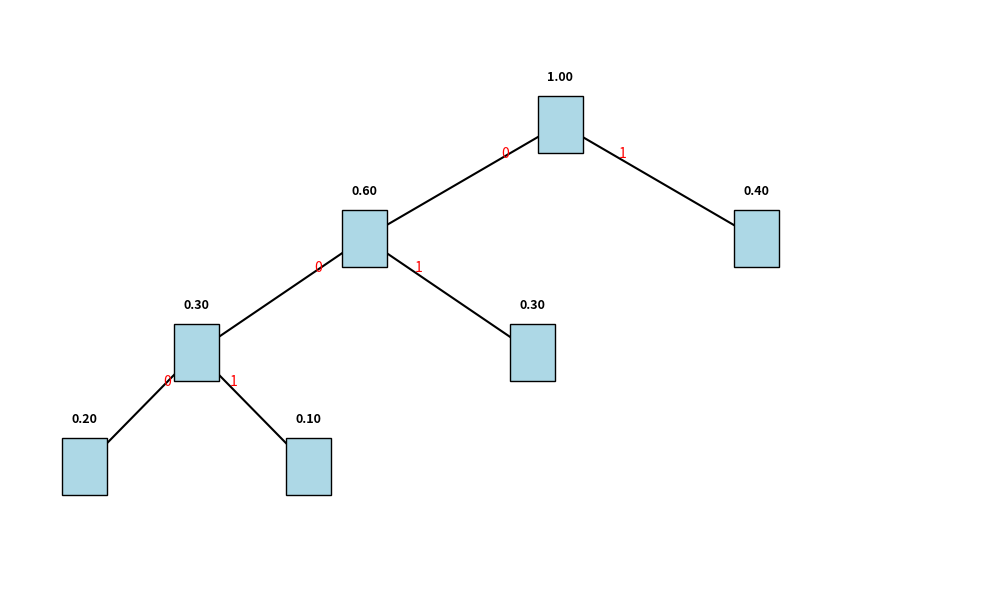

Reproduce this figure in Python.
import heapq
import matplotlib.pyplot as plt

def build_huffman_tree(probabilities):
    # Create a heap from the probabilities
    heap = [[prob] for prob in probabilities]
    heapq.heapify(heap)

    # Build the Huffman tree by combining the smallest nodes
    while len(heap) > 1:
        left = heapq.heappop(heap)
        right = heapq.heappop(heap)
        node = [left[0] + right[0], left, right]
        heapq.heappush(heap, node)

    return heap[0] if heap else None

def draw_tree(tree):
    fig, ax = plt.subplots(figsize=(10, 6))
    positions = {}
    y_offset = [0]

    def assign_positions(node, depth=0):
        if isinstance(node, list) and len(node) == 1:
            x = y_offset[0]
            y_offset[0] += 3
        else:
            # Sort the children: smaller one goes down (y increases), larger one goes up (y decreases)
            child1, child2 = sorted([node[1], node[2]], key=lambda x: x[0])
            assign_positions(child2, depth + 1)  # larger (higher)
            assign_positions(child1, depth + 1)  # smaller (lower)
            x = (positions[id(child1)][0] + positions[id(child2)][0]) / 2
            node[1], node[2] = child2, child1  # Save visual order
        y = -depth  # depth determines vertical position
        positions[id(node)] = (x, y)

    def draw_edges(node):
        if isinstance(node, list) and len(node) == 3:
            for i, child in enumerate([node[1], node[2]]):
                x0, y0 = positions[id(node)]
                x1, y1 = positions[id(child)]
                ax.plot([x0, x1], [y0, y1], 'k-', lw=1.5)
                dx = (x1 - x0) * 0.3
                dy = (y1 - y0) * 0.3
                ax.text(x0 + dx, y0 + dy, str(i), color='red', fontsize=10)
            draw_edges(node[1])
            draw_edges(node[2])

    def draw_nodes(node):
        x, y = positions[id(node)]
        prob_label = f"{node[0]:.2f}"
        ax.add_patch(plt.Rectangle((x - 0.3, y - 0.25), 0.6, 0.5, fc='lightblue', ec='black', zorder=2))
        ax.text(x, y + 0.35, prob_label, ha='center', va='bottom', fontsize=9, fontweight='bold', zorder=3)
        if isinstance(node, list) and len(node) == 3:
            draw_nodes(node[1])
            draw_nodes(node[2])

    assign_positions(tree)
    draw_edges(tree)
    draw_nodes(tree)

    ax.set_xlim(-1, y_offset[0])
    ax.set_ylim(min(y for x, y in positions.values()) - 1, 1)
    ax.axis('off')
    plt.tight_layout()
    plt.show()

# Example
probabilities = [0.4, 0.3, 0.2, 0.1]
tree = build_huffman_tree(probabilities)
draw_tree(tree)
